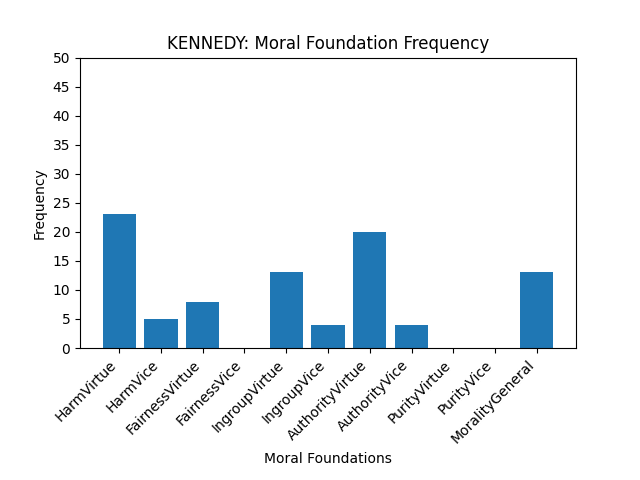

The data file committed next to this chart (first rows):
HarmVirtue, 23
HarmVice, 5
FairnessVirtue, 8
FairnessVice, 0
IngroupVirtue, 13
IngroupVice, 4
AuthorityVirtue, 20
AuthorityVice, 4
PurityVirtue, 0
PurityVice, 0
MoralityGeneral, 13
